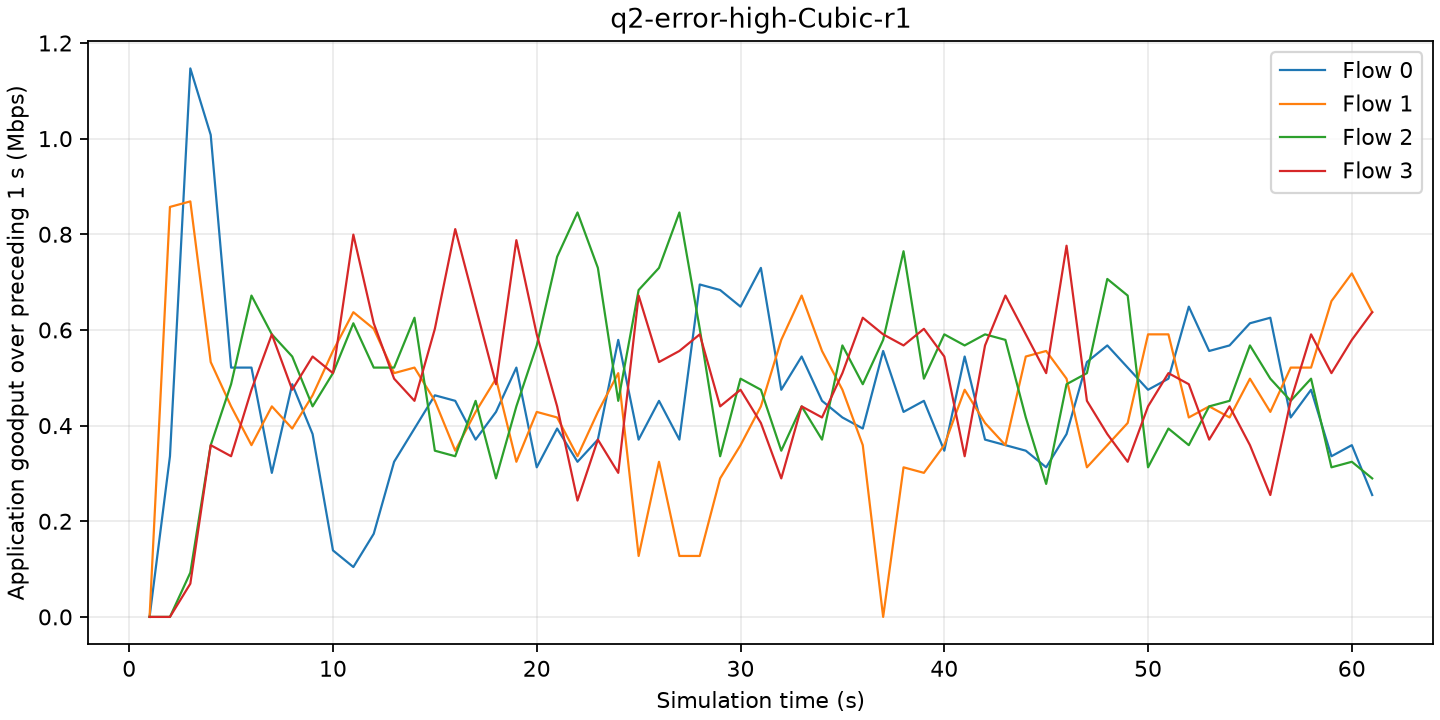

The file beside this chart, header and first rows:
time_s, flow, goodput_mbps
1, 0, 0
1, 1, 0
1, 2, 0
1, 3, 0
2, 0, 0.3359
2, 1, 0.8572
2, 2, 0
2, 3, 0
3, 0, 1.147
3, 1, 0.8688
3, 2, 0.09267
3, 3, 0.0695
4, 0, 1.008
4, 1, 0.5329
4, 2, 0.3591
4, 3, 0.3591
5, 0, 0.5213
5, 1, 0.4402
5, 2, 0.4865
5, 3, 0.3359
6, 0, 0.5213
6, 1, 0.3591
6, 2, 0.6719
6, 3, 0.4749
7, 0, 0.3012
7, 1, 0.4402
7, 2, 0.5908
7, 3, 0.5908
8, 0, 0.4865
8, 1, 0.3939
8, 2, 0.5444
8, 3, 0.4749
9, 0, 0.3823
9, 1, 0.4634
9, 2, 0.4402
9, 3, 0.5444
10, 0, 0.139
10, 1, 0.556
10, 2, 0.5097
10, 3, 0.5097
11, 0, 0.1043
11, 1, 0.6371
11, 2, 0.614
11, 3, 0.7993
12, 0, 0.1738
12, 1, 0.6024
12, 2, 0.5213
12, 3, 0.614
13, 0, 0.3244
13, 1, 0.5097
13, 2, 0.5213
13, 3, 0.4981
14, 0, 0.3939
14, 1, 0.5213
14, 2, 0.6255
14, 3, 0.4518
15, 0, 0.4634
15, 1, 0.4518
15, 2, 0.3475
15, 3, 0.6024
... 184 more rows
